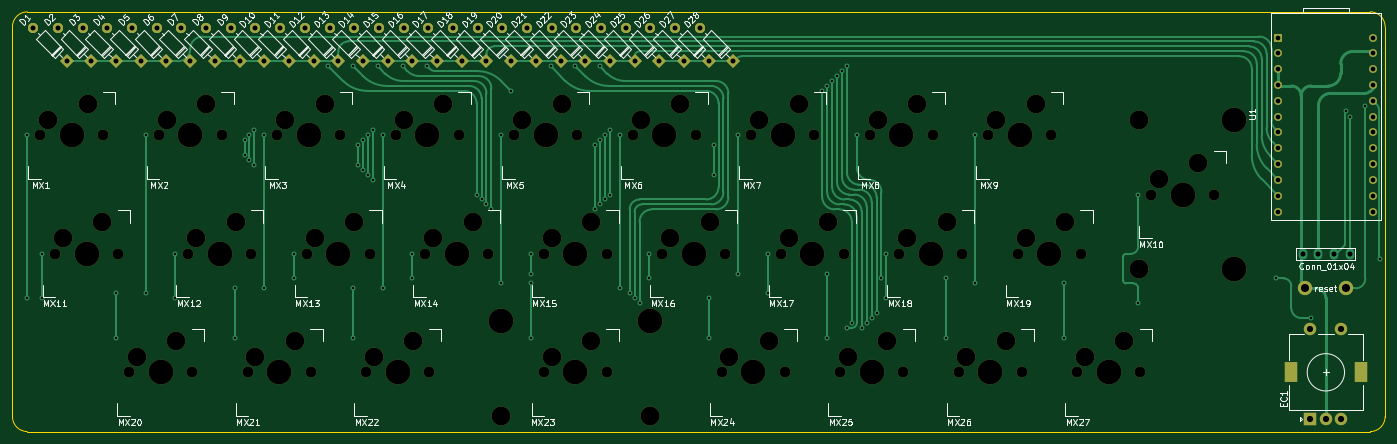
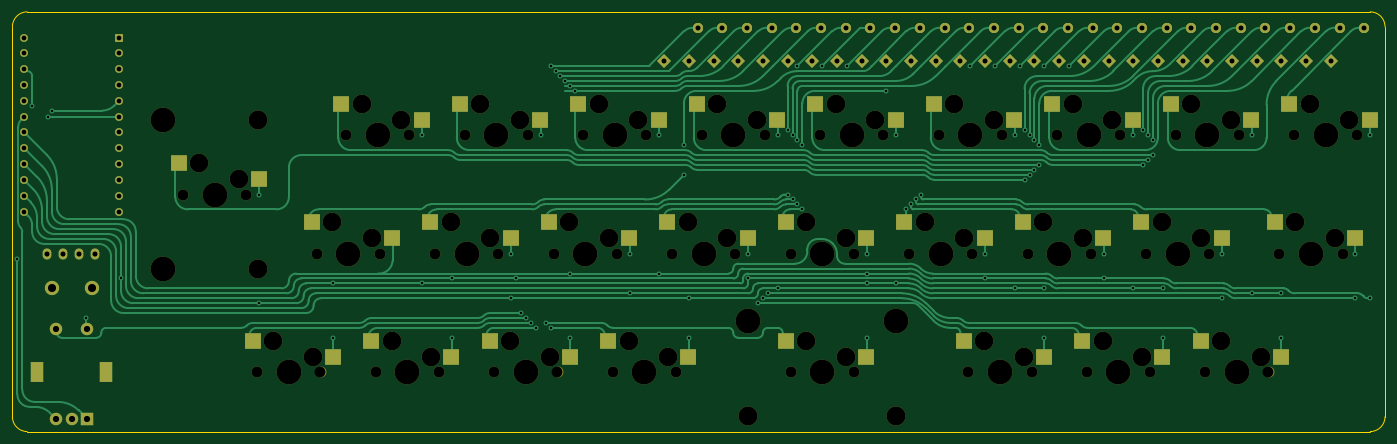
Circuit board: 9 layer files. Board 220.7 x 67.5 mm.
- bottom_copper: hannah_montana-B_Cu.gbr (65931 bytes)
- bottom_mask: hannah_montana-B_Mask.gbr (10569 bytes)
- bottom_silk: hannah_montana-B_Silkscreen.gbr (462 bytes)
- outline: hannah_montana-Edge_Cuts.gbr (921 bytes)
- top_copper: hannah_montana-F_Cu.gbr (28093 bytes)
- top_mask: hannah_montana-F_Mask.gbr (8927 bytes)
- top_silk: hannah_montana-F_Silkscreen.gbr (66157 bytes)
- drill: hannah_montana-NPTH.drl (2146 bytes)
- drill: hannah_montana-PTH.drl (3033 bytes)

=== bottom_copper: hannah_montana-B_Cu.gbr (65931 bytes, source omitted) ===
=== bottom_mask: hannah_montana-B_Mask.gbr (10569 bytes, source omitted) ===
=== bottom_silk: hannah_montana-B_Silkscreen.gbr ===
%TF.GenerationSoftware,KiCad,Pcbnew,(6.0.5)*%
%TF.CreationDate,2022-06-01T12:58:50-07:00*%
%TF.ProjectId,hannah_montana,68616e6e-6168-45f6-9d6f-6e74616e612e,rev?*%
%TF.SameCoordinates,Original*%
%TF.FileFunction,Legend,Bot*%
%TF.FilePolarity,Positive*%
%FSLAX46Y46*%
G04 Gerber Fmt 4.6, Leading zero omitted, Abs format (unit mm)*
G04 Created by KiCad (PCBNEW (6.0.5)) date 2022-06-01 12:58:50*
%MOMM*%
%LPD*%
G01*
G04 APERTURE LIST*
G04 APERTURE END LIST*
M02*

=== outline: hannah_montana-Edge_Cuts.gbr ===
%TF.GenerationSoftware,KiCad,Pcbnew,(6.0.5)*%
%TF.CreationDate,2022-06-01T12:58:51-07:00*%
%TF.ProjectId,hannah_montana,68616e6e-6168-45f6-9d6f-6e74616e612e,rev?*%
%TF.SameCoordinates,Original*%
%TF.FileFunction,Profile,NP*%
%FSLAX46Y46*%
G04 Gerber Fmt 4.6, Leading zero omitted, Abs format (unit mm)*
G04 Created by KiCad (PCBNEW (6.0.5)) date 2022-06-01 12:58:51*
%MOMM*%
%LPD*%
G01*
G04 APERTURE LIST*
%TA.AperFunction,Profile*%
%ADD10C,0.100000*%
%TD*%
G04 APERTURE END LIST*
D10*
X220662500Y-2381250D02*
X220662500Y-65087500D01*
X0Y-65087500D02*
G75*
G03*
X2381250Y-67468750I2381250J0D01*
G01*
X2381250Y0D02*
X218281250Y0D01*
X218281250Y-67468800D02*
G75*
G03*
X220662500Y-65087500I-50J2381300D01*
G01*
X220662500Y-2381250D02*
G75*
G03*
X218281250Y0I-2381300J-50D01*
G01*
X218281250Y-67468750D02*
X2381250Y-67468750D01*
X0Y-65087500D02*
X0Y-2381250D01*
X2381250Y0D02*
G75*
G03*
X0Y-2381250I0J-2381250D01*
G01*
M02*

=== top_copper: hannah_montana-F_Cu.gbr (28093 bytes, source omitted) ===
=== top_mask: hannah_montana-F_Mask.gbr (8927 bytes, source omitted) ===
=== top_silk: hannah_montana-F_Silkscreen.gbr (66157 bytes, source omitted) ===
=== drill: hannah_montana-NPTH.drl ===
M48
METRIC,TZ
T1C1.750
T2C3.000
T3C3.048
T4C3.988
%
G90
G05
T1
X4445Y-19844
X6826Y-38894
X14605Y-19844
X16986Y-38894
X18733Y-57944
X23495Y-19844
X28258Y-38894
X28892Y-57944
X33655Y-19844
X37783Y-57944
X38417Y-38894
X42545Y-19844
X47308Y-38894
X47943Y-57944
X52705Y-19844
X56832Y-57944
X57468Y-38894
X61595Y-19844
X66358Y-38894
X66993Y-57944
X71755Y-19844
X76518Y-38894
X80645Y-19844
X85408Y-38894
X85408Y-57944
X90805Y-19844
X95568Y-38894
X95568Y-57944
X99695Y-19844
X104458Y-38894
X109855Y-19844
X113983Y-57944
X114618Y-38894
X118745Y-19844
X123507Y-38894
X124143Y-57944
X128905Y-19844
X133033Y-57944
X133668Y-38894
X137795Y-19844
X142558Y-38894
X143193Y-57944
X147955Y-19844
X152082Y-57944
X152718Y-38894
X156845Y-19844
X161607Y-38894
X162243Y-57944
X167005Y-19844
X171133Y-57944
X171767Y-38894
X181293Y-57944
X183039Y-29369
X193199Y-29369
T2
X5715Y-17304
X8096Y-36354
X12065Y-14764
X14446Y-33814
X20002Y-55404
X24765Y-17304
X26353Y-52864
X29528Y-36354
X31115Y-14764
X35878Y-33814
X39053Y-55404
X43815Y-17304
X45403Y-52864
X48578Y-36354
X50165Y-14764
X54928Y-33814
X58103Y-55404
X62865Y-17304
X64453Y-52864
X67628Y-36354
X69215Y-14764
X73977Y-33814
X81915Y-17304
X86678Y-36354
X86678Y-55404
X88265Y-14764
X93027Y-33814
X93027Y-52864
X100965Y-17304
X105727Y-36354
X107315Y-14764
X112078Y-33814
X115253Y-55404
X120015Y-17304
X121602Y-52864
X124777Y-36354
X126365Y-14764
X131128Y-33814
X134302Y-55404
X139065Y-17304
X140653Y-52864
X143827Y-36354
X145415Y-14764
X150177Y-33814
X153352Y-55404
X158115Y-17304
X159702Y-52864
X162878Y-36354
X164465Y-14764
X169228Y-33814
X172403Y-55404
X178753Y-52864
X184309Y-26829
X190659Y-24289
T3
X78549Y-64929
X102426Y-64929
X181134Y-17431
X181134Y-41307
T4
X9525Y-19844
X11906Y-38894
X23813Y-57944
X28575Y-19844
X33338Y-38894
X42863Y-57944
X47625Y-19844
X52388Y-38894
X61913Y-57944
X66675Y-19844
X71438Y-38894
X78549Y-49689
X85725Y-19844
X90488Y-38894
X90488Y-57944
X102426Y-49689
X104775Y-19844
X109538Y-38894
X119063Y-57944
X123825Y-19844
X128588Y-38894
X138112Y-57944
X142875Y-19844
X147638Y-38894
X157163Y-57944
X161925Y-19844
X166688Y-38894
X176213Y-57944
X188119Y-29369
X196374Y-17431
X196374Y-41307
T0
M30

=== drill: hannah_montana-PTH.drl ===
M48
METRIC,TZ
T1C0.400
T2C0.762
T3C0.800
T4C0.813
T5C1.000
T6C1.300
T7C1.500
%
G90
G05
T1
X2381Y-19844
X2381Y-46038
X4763Y-38894
X4763Y-46038
X16669Y-45244
X16669Y-52388
X21431Y-19844
X21431Y-45244
X26194Y-38894
X26194Y-46038
X35719Y-44450
X35719Y-52388
X37306Y-20638
X37306Y-23019
X38100Y-19844
X38100Y-23813
X38894Y-19050
X38894Y-24606
X40481Y-19844
X40481Y-44450
X45244Y-38894
X45244Y-42863
X50800Y-8731
X54769Y-8731
X54769Y-44450
X54769Y-52388
X55563Y-21431
X55563Y-24606
X56353Y-20635
X56353Y-25397
X57150Y-19844
X57150Y-26194
X57944Y-19050
X57944Y-26988
X58738Y-8731
X59531Y-19844
X59531Y-44450
X62706Y-8731
X64294Y-38894
X64294Y-42863
X66675Y-8731
X74613Y-29369
X75406Y-30163
X76200Y-30956
X76994Y-31750
X78581Y-19844
X78581Y-43656
X80169Y-12700
X83344Y-38894
X83344Y-42069
X83344Y-43656
X83344Y-52388
X86519Y-8731
X90488Y-8731
X93663Y-21431
X93663Y-31750
X94456Y-8731
X94456Y-20638
X94456Y-30956
X95250Y-19844
X95250Y-30163
X96044Y-19050
X96044Y-29369
X97631Y-19844
X97631Y-44450
X99219Y-45244
X100012Y-46038
X100806Y-46831
X102394Y-38894
X102394Y-42863
X111919Y-46038
X111919Y-52388
X112713Y-21431
X112713Y-26194
X116681Y-19844
X116681Y-42069
X121444Y-38894
X121444Y-45244
X130175Y-12700
X130969Y-11906
X130969Y-42069
X130969Y-52388
X131763Y-11112
X132556Y-10319
X133350Y-9525
X134144Y-8731
X134144Y-50800
X134938Y-50006
X135731Y-19844
X136525Y-50800
X137319Y-50006
X138112Y-49213
X138906Y-48419
X139700Y-42863
X140494Y-38894
X140494Y-46038
X150019Y-42863
X150019Y-52388
X154781Y-19844
X154781Y-43656
X169069Y-43656
X169069Y-52388
X180975Y-29369
X180975Y-46831
X203200Y-42863
X208756Y-49213
X214313Y-15875
X214948Y-16828
X217488Y-15081
X219869Y-39688
T2
X203517Y-4127
X203517Y-6668
X203517Y-9207
X203517Y-11748
X203517Y-14288
X203517Y-16828
X203517Y-19368
X203517Y-21908
X203517Y-24447
X203517Y-27058
X203517Y-29598
X203517Y-32137
X218758Y-4127
X218758Y-6668
X218758Y-9207
X218758Y-11748
X218758Y-14288
X218758Y-16828
X218758Y-19368
X218758Y-21908
X218758Y-24447
X218758Y-27058
X218758Y-29598
X218758Y-32137
T3
X3343Y-2549
X7312Y-2549
X8731Y-7938
X11281Y-2549
X12700Y-7938
X15249Y-2549
X16669Y-7938
X19218Y-2549
X20638Y-7938
X23187Y-2549
X24606Y-7938
X27156Y-2549
X28575Y-7938
X31124Y-2549
X32544Y-7938
X35093Y-2549
X36512Y-7938
X39062Y-2549
X40481Y-7938
X43031Y-2549
X44450Y-7938
X46999Y-2549
X48419Y-7938
X50968Y-2549
X52388Y-7938
X54937Y-2549
X56356Y-7938
X58906Y-2549
X60325Y-7938
X62874Y-2549
X64294Y-7938
X66843Y-2549
X68263Y-7938
X70812Y-2549
X72231Y-7938
X74781Y-2549
X76200Y-7938
X78749Y-2549
X80169Y-7938
X82718Y-2549
X84138Y-7938
X86687Y-2549
X88106Y-7938
X90656Y-2549
X92075Y-7938
X94624Y-2549
X96044Y-7938
X98593Y-2549
X100012Y-7938
X102562Y-2549
X103981Y-7938
X106531Y-2549
X107950Y-7938
X110499Y-2549
X111919Y-7938
X115888Y-7938
T4
X207388Y-38894
X209938Y-38894
X212488Y-38894
X215038Y-38894
T5
X208638Y-50944
X208638Y-65444
X211138Y-65444
X213638Y-50944
X213638Y-65444
T6
X207813Y-44450
X214313Y-44450
T7
G00X205538Y-58594
M15
G01X205538Y-57294
M16
G05
G00X216738Y-58594
M15
G01X216738Y-57294
M16
G05
T0
M30

